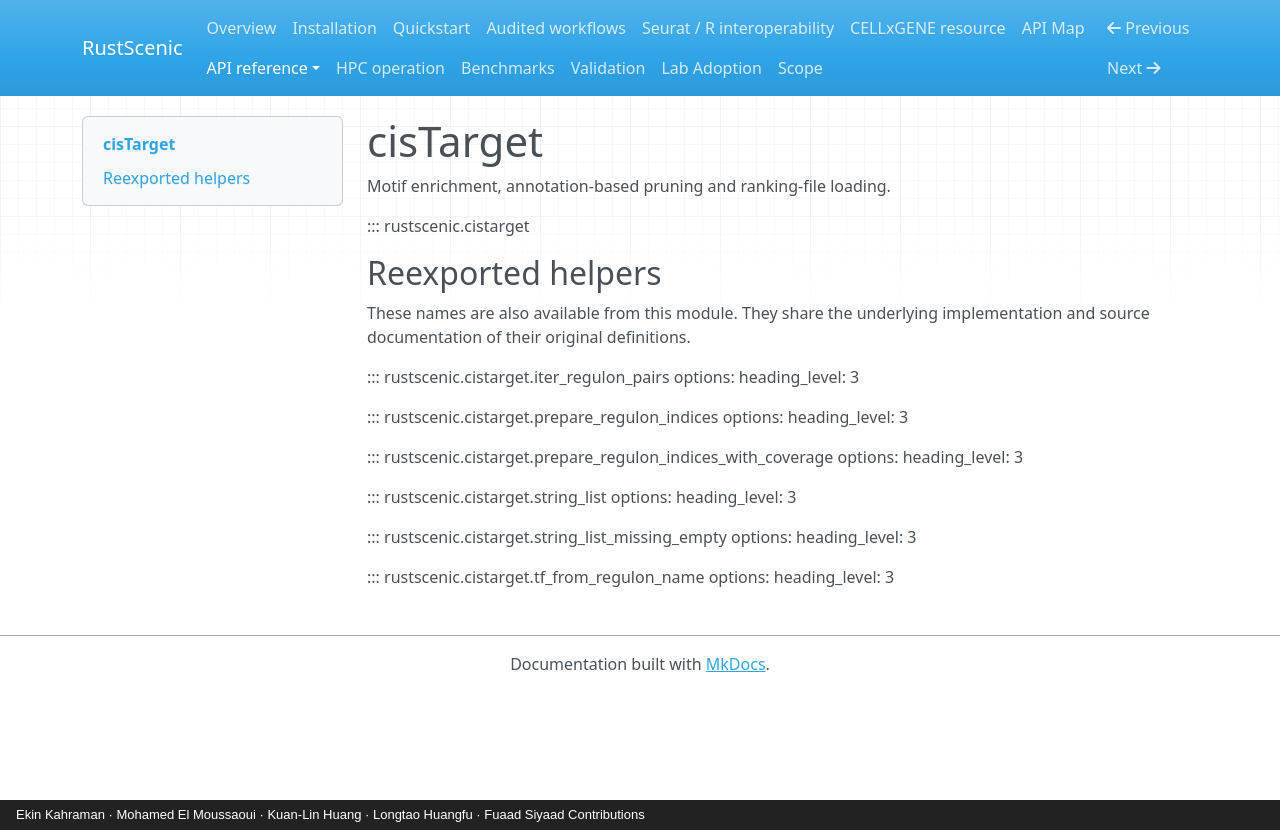

repository: Ekin-Kahraman/rustscenic · page: reference/cistarget/index.html · generator: mkdocs · copyright: Ekin Kahraman · Mohamed El Moussaoui · Kuan-Lin Huang · Longtao Huangfu · Fuaad Siyaad Contributions

# cisTarget

Motif enrichment, annotation-based pruning and ranking-file loading.

::: rustscenic.cistarget

## Reexported helpers

These names are also available from this module. They share the underlying
implementation and source documentation of their original definitions.

::: rustscenic.cistarget.iter_regulon_pairs
    options:
      heading_level: 3

::: rustscenic.cistarget.prepare_regulon_indices
    options:
      heading_level: 3

::: rustscenic.cistarget.prepare_regulon_indices_with_coverage
    options:
      heading_level: 3

::: rustscenic.cistarget.string_list
    options:
      heading_level: 3

::: rustscenic.cistarget.string_list_missing_empty
    options:
      heading_level: 3

::: rustscenic.cistarget.tf_from_regulon_name
    options:
      heading_level: 3
